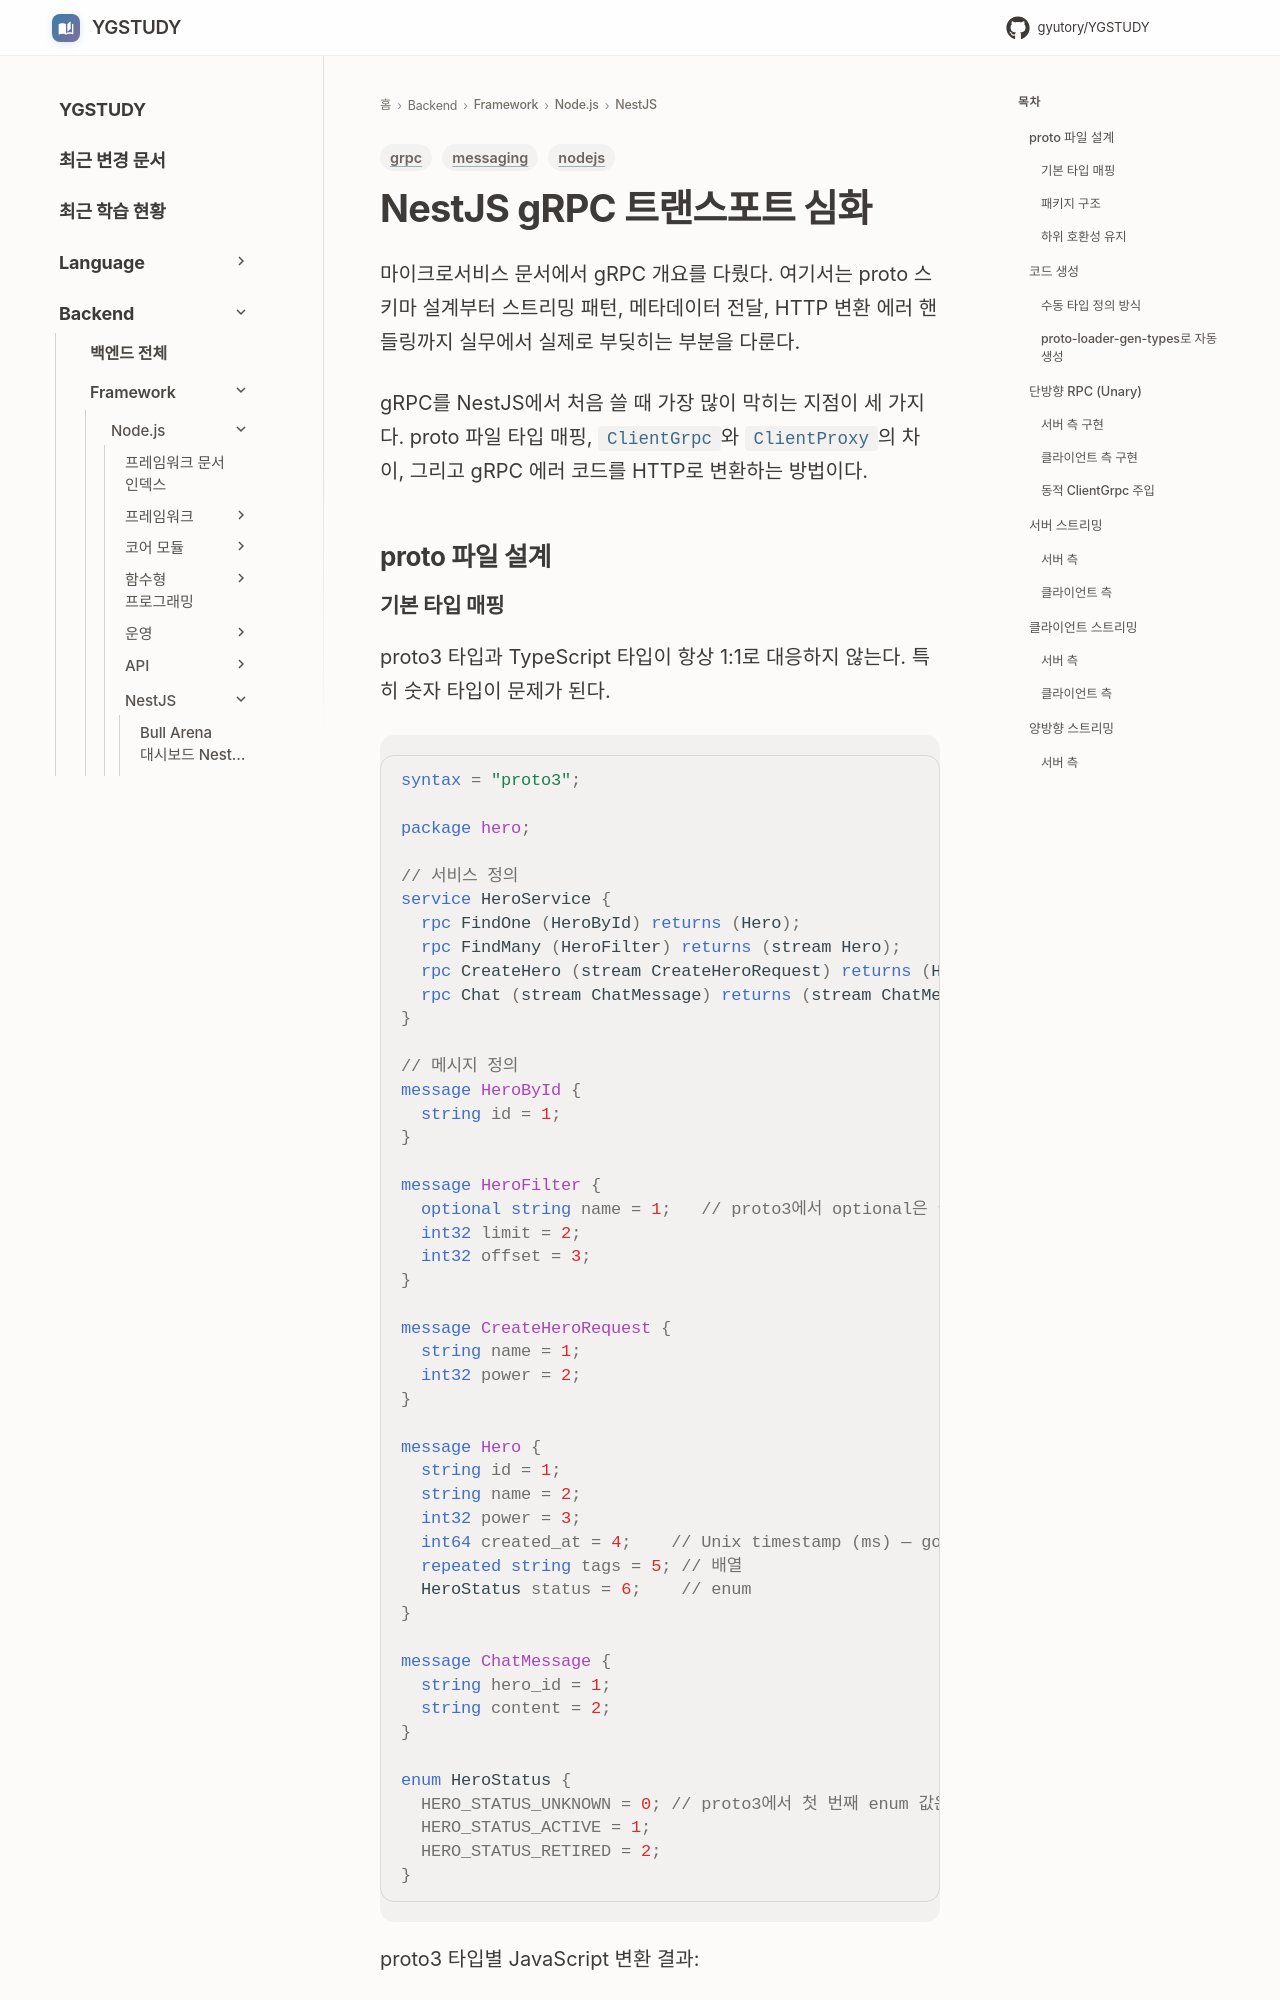

repository: GYUTORY/YGSTUDY · page: Framework/Node/NestJS/Nest_JS_g_RPC/index.html · generator: mkdocs

---
title: NestJS gRPC 트랜스포트 심화
tags: [nodejs, grpc, messaging]
updated: 2026-07-10
---

# NestJS gRPC 트랜스포트 심화

마이크로서비스 문서에서 gRPC 개요를 다뤘다. 여기서는 proto 스키마 설계부터 스트리밍 패턴, 메타데이터 전달, HTTP 변환 에러 핸들링까지 실무에서 실제로 부딪히는 부분을 다룬다.

gRPC를 NestJS에서 처음 쓸 때 가장 많이 막히는 지점이 세 가지다. proto 파일 타입 매핑, `ClientGrpc`와 `ClientProxy`의 차이, 그리고 gRPC 에러 코드를 HTTP로 변환하는 방법이다.


## proto 파일 설계
